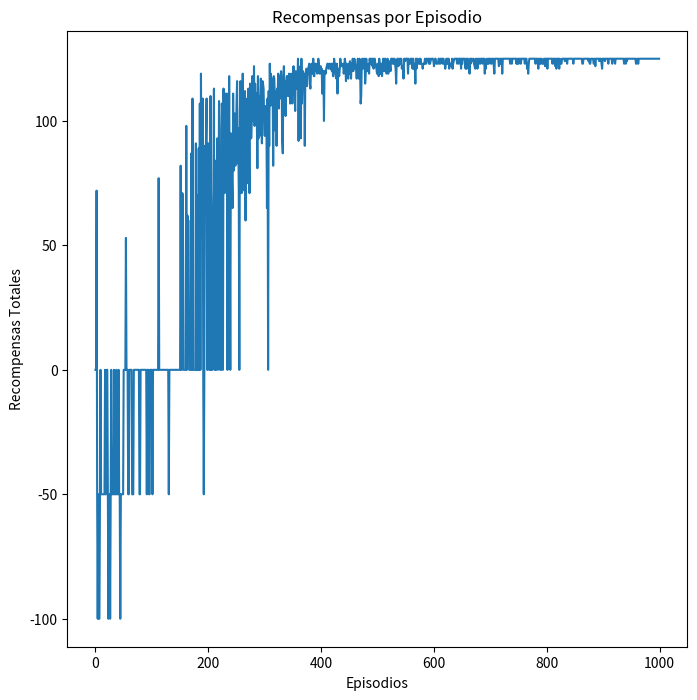

The matplotlib source for this figure:
import numpy as np  # Librería para trabajar con matrices y cálculos numéricos
import random  # Librería para generar números y elecciones aleatorias
import matplotlib.pyplot as plt  # Librería para crear gráficos
import matplotlib.animation as animation  # Librería para crear animaciones
from matplotlib.colors import ListedColormap  # Herramienta para definir colores personalizados en gráficos


class DeliveryEnvironment:
    def __init__(self, grid_size=15, num_delivery_zones=3, num_obstacles=20):
        """
        Inicializa el entorno donde operará el agente de entrega.
        """
        self.grid_size = grid_size
        # Crear un mapa vacío (matriz llena de ceros)
        self.city_map = np.zeros((grid_size, grid_size), dtype=int)
        
        # Definir la posición del almacén central en el medio del mapa
        self.warehouse = (grid_size // 2, grid_size // 2)  # Dividir el tamaño de la cuadrícula entre 2
        self.city_map[self.warehouse[0], self.warehouse[1]] = 2  # Marcar el almacén con un "2"
        
        # Llamar a las funciones para colocar obstáculos y zonas de entrega
        self._place_obstacles(num_obstacles)
        self.delivery_zones = self._place_zones(num_delivery_zones)

    def _place_obstacles(self, num_obstacles):
        """
        Coloca obstáculos aleatorios en el mapa.
        """
        for _ in range(num_obstacles):
            while True:
                # Elegir coordenadas aleatorias dentro de los límites del mapa
                x, y = random.randint(0, self.grid_size - 1), random.randint(0, self.grid_size - 1)
                if self.city_map[x, y] == 0:  # Verificar que la celda está vacía
                    self.city_map[x, y] = 1  # Colocar un obstáculo ("1")
                    break  # Salir del bucle una vez que se ha colocado

    def _place_zones(self, num_zones):
        """
        Coloca zonas de entrega aleatorias en el mapa.
        """
        delivery_zones = []  # Lista para guardar las posiciones de las zonas de entrega
        for _ in range(num_zones):
            while True:
                # Elegir coordenadas aleatorias dentro de los límites del mapa
                x, y = random.randint(0, self.grid_size - 1), random.randint(0, self.grid_size - 1)
                if self.city_map[x, y] == 0:  # Verificar que la celda está vacía
                    self.city_map[x, y] = 3  # Colocar una zona de entrega ("3")
                    delivery_zones.append((x, y))  # Guardar la posición
                    break  # Salir del bucle una vez que se ha colocado
        return delivery_zones  # Devolver las posiciones de las zonas de entrega

    def print_city_map(self):
        """
        Imprime el mapa de la ciudad en la consola.
        """
        # Definir símbolos para representar cada tipo de celda
        symbols = {0: '.', 1: '#', 2: 'W', 3: 'D'}  # Libre, Obstáculo, Almacén, Zona de entrega
        for row in self.city_map:
            print(' '.join(symbols[cell] for cell in row))  # Convertir la fila a símbolos y mostrarla

    def train_delivery_agent(self, episodes=1000, max_steps=100):
        """
        Entrena un agente de entrega con el algoritmo Q-Learning.
        """
        # Definir los movimientos posibles: Norte, Sur, Oeste, Este
        actions = {0: (-1, 0), 1: (1, 0), 2: (0, -1), 3: (0, 1)}
        q_table = {}  # Tabla Q para almacenar los valores de cada estado-acción
        rewards_per_episode = []  # Lista para guardar las recompensas de cada episodio
        tracked_episodes = []  # Lista para guardar las trayectorias de los episodios

        # Definir hiperparámetros
        learning_rate = 0.1  # Velocidad de aprendizaje
        discount_factor = 0.9  # Importancia de las recompensas futuras
        epsilon = 1.0  # Probabilidad inicial de exploración
        epsilon_decay = 0.995  # Reducción gradual de epsilon
        min_epsilon = 0.01  # Valor mínimo de epsilon

        for episode in range(episodes):  # Repetir para cada episodio
            x, y = self.warehouse  # Iniciar en el almacén
            deliveries = {zone: 0 for zone in self.delivery_zones}  # Zonas de entrega pendientes
            total_reward = 0  # Recompensa acumulada en el episodio
            steps = 0  # Contador de pasos
            episode_track = [(x, y)]  # Guardar la trayectoria del agente

            while steps < max_steps:  # Mientras no se alcance el límite de pasos
                state = (x, y, tuple(sorted(deliveries.items())))  # Definir el estado actual

                # Decidir acción: exploración o explotación
                if random.uniform(0, 1) < epsilon:
                    action = random.choice(list(actions.keys()))  # Elegir acción aleatoria
                else:
                    action = max(actions.keys(), key=lambda a: q_table.get((state, a), 0))  # Elegir mejor acción

                dx, dy = actions[action]  # Obtener el movimiento correspondiente a la acción
                nx, ny = x + dx, y + dy  # Calcular las nuevas coordenadas

                # Verificar si las nuevas coordenadas son válidas (dentro del mapa y no hay obstáculo)
                if 0 <= nx < self.grid_size and 0 <= ny < self.grid_size and self.city_map[nx, ny] != 1:
                    x, y = nx, ny  # Actualizar posición del agente

                # Calcular recompensa
                reward = -1  # Penalización por moverse
                if (x, y) in deliveries and deliveries[(x, y)] == 0:  # Si llega a una zona de entrega pendiente
                    reward += 50  # Dar recompensa por completar la entrega
                    deliveries[(x, y)] = 1  # Marcar la entrega como completada

                # Actualizar Q-Table
                next_state = (x, y, tuple(sorted(deliveries.items())))  # Estado siguiente
                old_value = q_table.get((state, action), 0)  # Valor actual en la Q-Table
                next_max = max([q_table.get((next_state, a), 0) for a in actions.keys()])  # Mejor valor futuro
                q_table[(state, action)] = old_value + learning_rate * (
                    reward + discount_factor * next_max - old_value)  # Fórmula Q-Learning

                # Actualizar métricas del episodio
                total_reward += reward
                steps += 1
                episode_track.append((x, y))  # Guardar la posición actual

                # Terminar el episodio si todas las entregas están completas
                if all(deliveries.values()):
                    break

            # Guardar los resultados del episodio
            rewards_per_episode.append(total_reward)
            tracked_episodes.append(episode_track)
            epsilon = max(min_epsilon, epsilon * epsilon_decay)  # Reducir epsilon gradualmente

        return q_table, rewards_per_episode, tracked_episodes[-100:]  # Retornar los últimos 100 episodios

    def visualize_q_table(self, q_table):
        """
        Imprime las 10 mejores entradas de la Q-Table.
        """
        print("\nResumen de Q-Table:")
        for (state, action), value in sorted(q_table.items(), key=lambda item: item[1], reverse=True)[:10]:
            print(f"Estado: {state}, Acción: {action}, Valor Q: {value:.2f}")

    def animate_delivery(self, tracked_episodes):
        """
        Crea una animación para mostrar el movimiento del agente.
        """
        cmap = ListedColormap(['white', 'gray', 'green', 'red'])  # Definir colores para el mapa

        fig, ax = plt.subplots(figsize=(8, 8))  # Crear figura

        def update(frame):
            ax.clear()
            ax.imshow(self.city_map, cmap=cmap, interpolation='nearest')  # Mostrar el mapa
            x, y = zip(*tracked_episodes[frame])  # Traer trayectoria del episodio
            ax.plot(y, x, marker='o', color='blue', markersize=10, label="Trayectoria")  # Dibujar trayectoria
            ax.legend(loc="upper right")
            plt.title(f"Episodio {frame + 1}")

        anim = animation.FuncAnimation(fig, update, frames=len(tracked_episodes), repeat=False)
        plt.show()

    def visualize_rewards(self, rewards):
        """
        Grafica las recompensas obtenidas por episodio.
        """
        plt.plot(rewards)
        plt.xlabel("Episodios")
        plt.ylabel("Recompensas Totales")
        plt.title("Recompensas por Episodio")
        plt.show()


def main():
    # Crear el entorno de simulación
    env = DeliveryEnvironment(grid_size=10, num_delivery_zones=

3, num_obstacles=10)
    print("Mapa de la Ciudad:")
    env.print_city_map()

    # Entrenar el agente
    print("\nIniciando entrenamiento del agente...")
    q_table, rewards, tracked_episodes = env.train_delivery_agent(episodes=1000, max_steps=100)

    # Mostrar la Q-Table
    env.visualize_q_table(q_table)

    # Animar el movimiento del agente
    print("\nAnimando el movimiento del agente...")
    env.animate_delivery(tracked_episodes)

    # Graficar recompensas
    print("\nVisualizando recompensas acumuladas...")
    env.visualize_rewards(rewards)


if __name__ == "__main__":
    main()